Dataset: piano (GitHub, ravenmoon903/Piano-Triad-Recognizer). Classes: a maj, a min, ab maj, ab min, b maj, b min, bb maj, bb min, c maj, c min, d maj, d min, db maj, db min, e maj, e min, eb maj, eb min, f maj, f min, g maj, g min, gb maj, gb min.

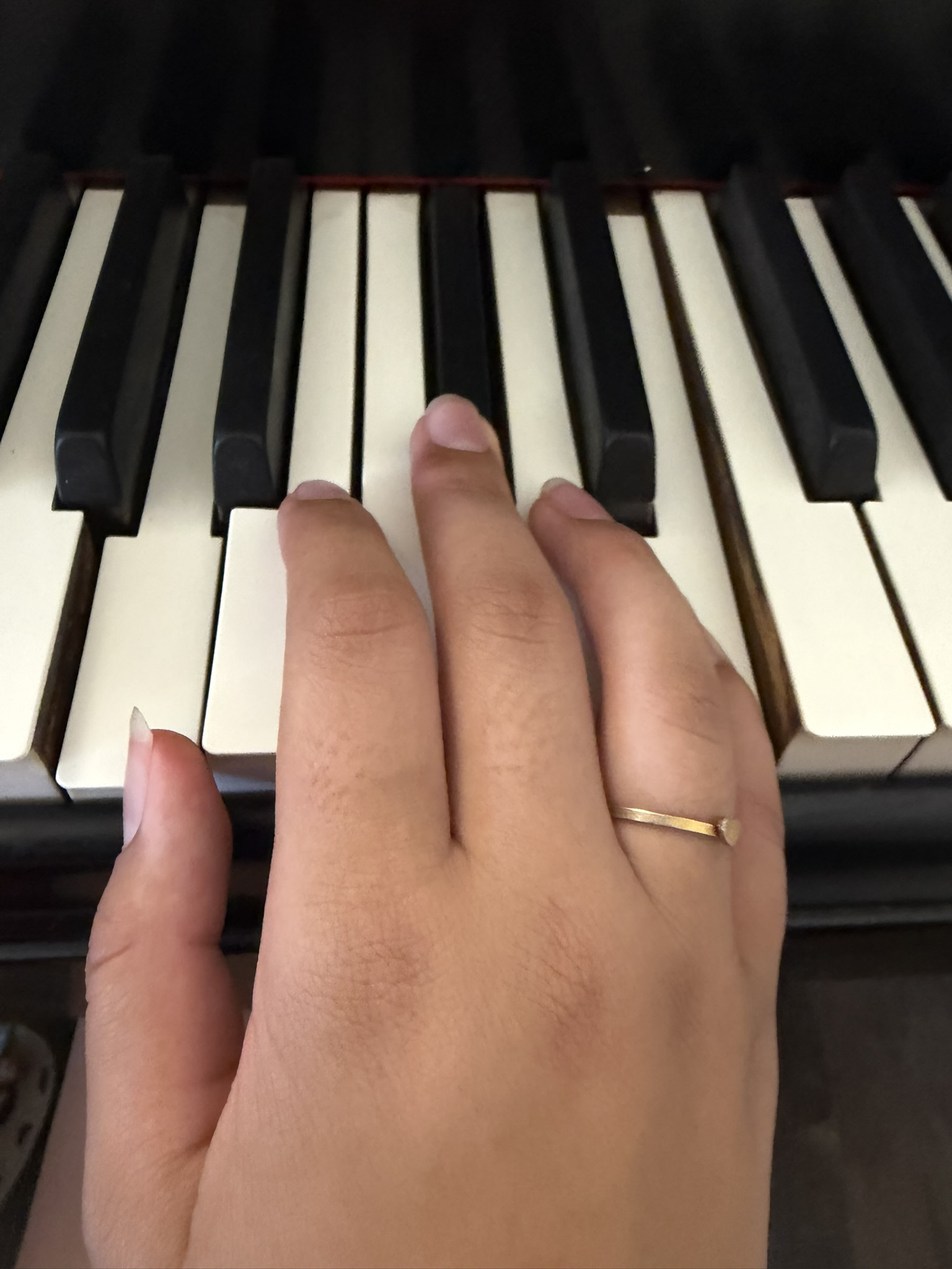
Label: a maj

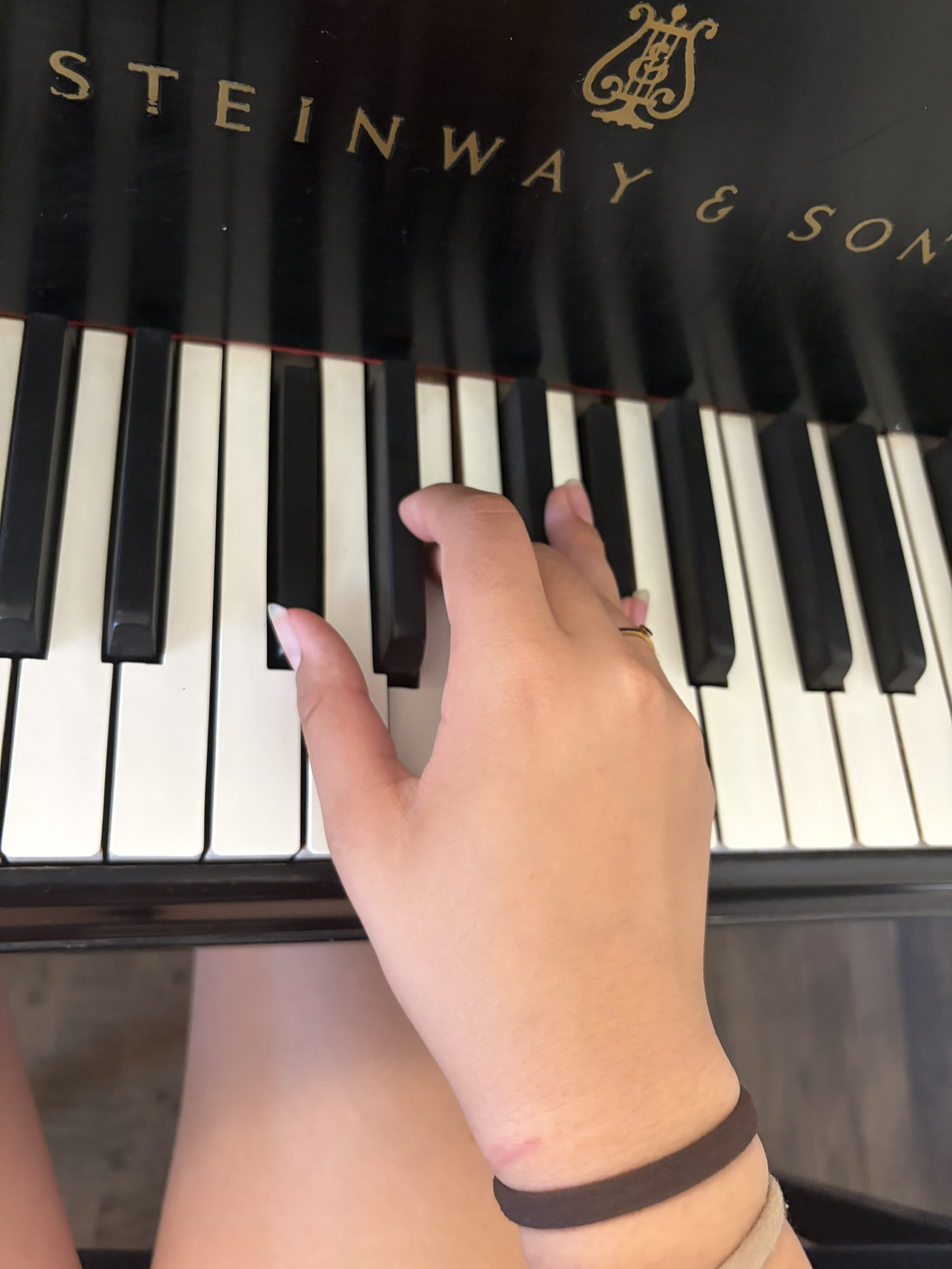
Label: db min

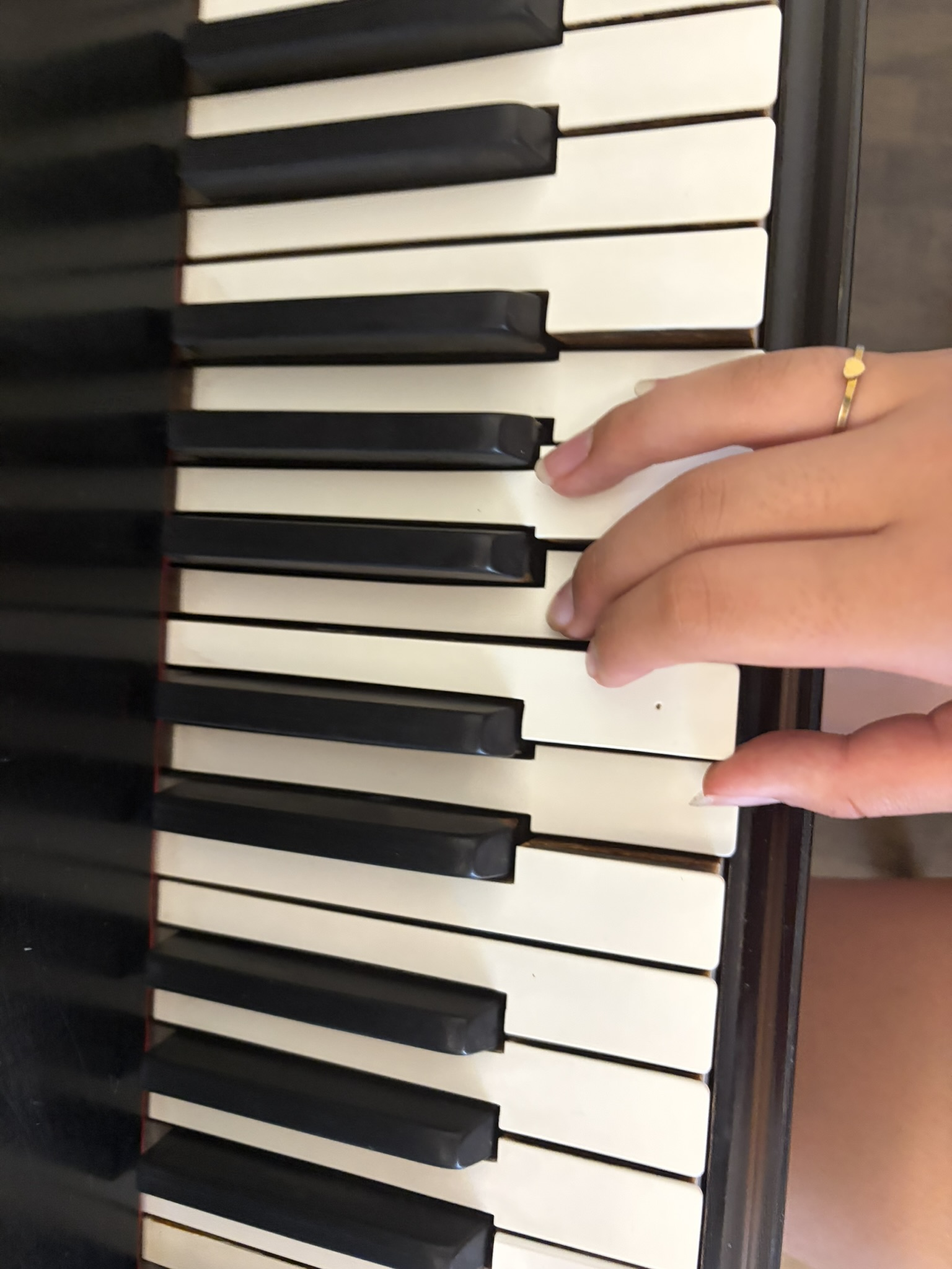
Label: d maj

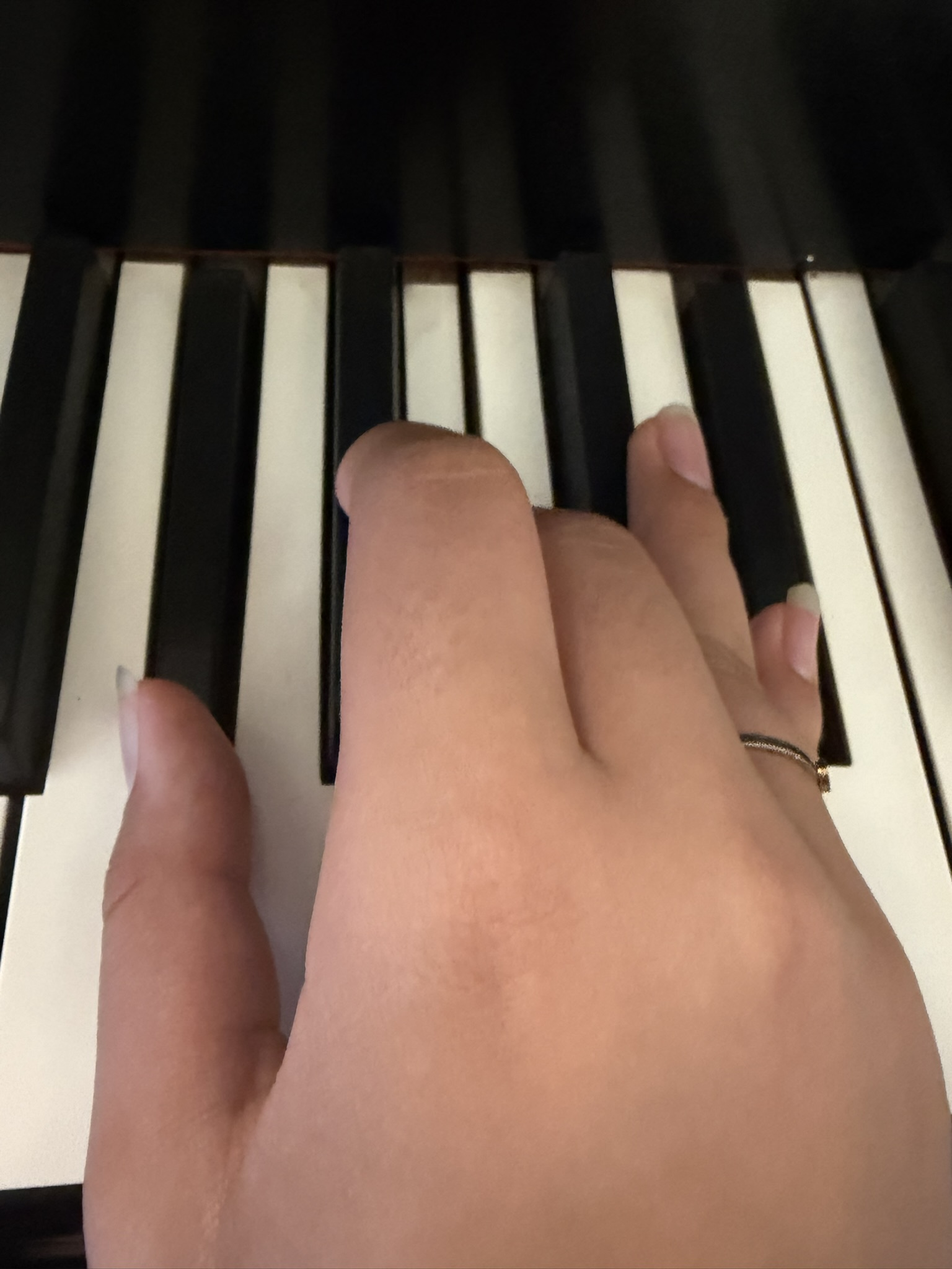
Label: ab min

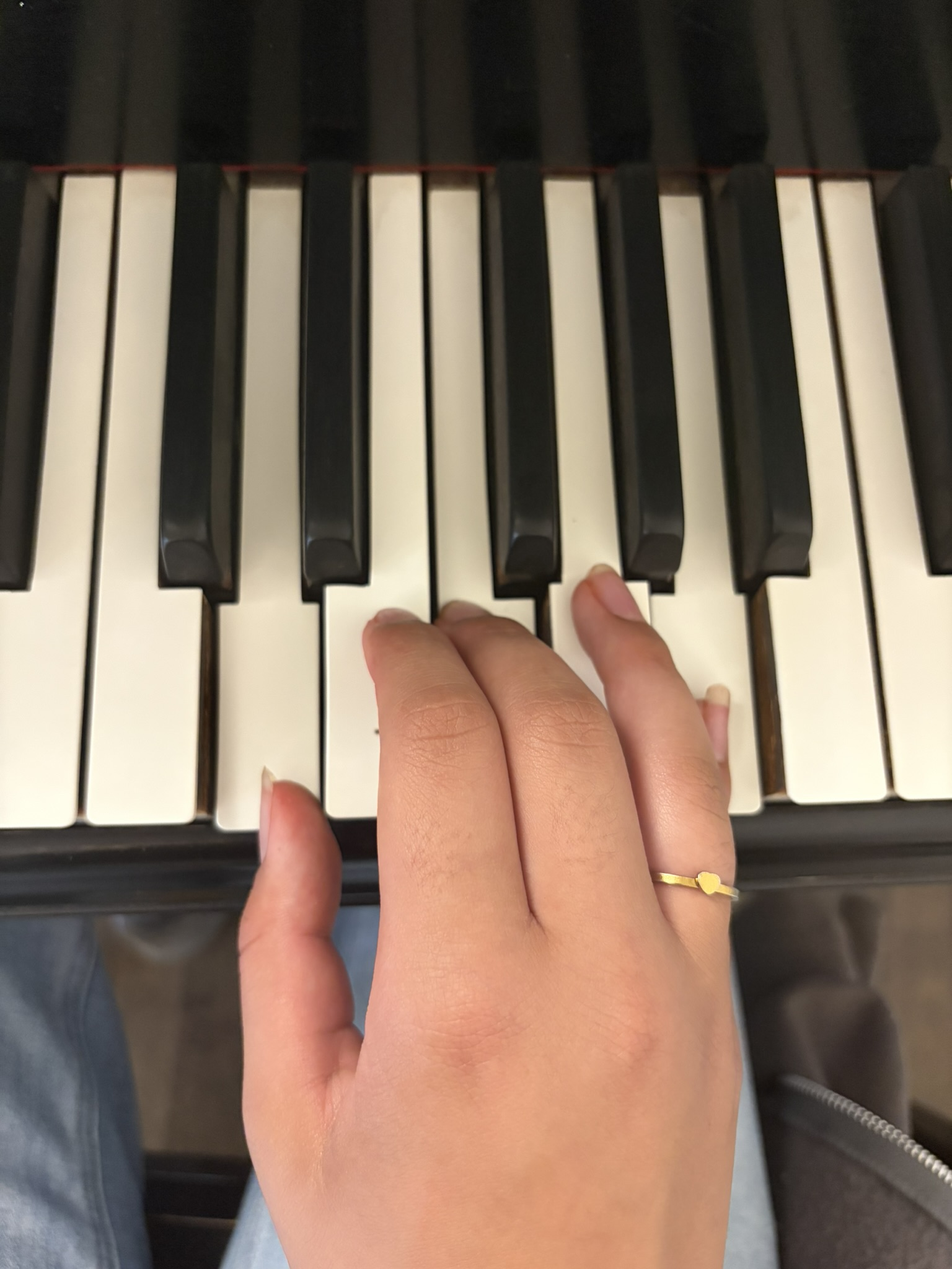
Label: d min

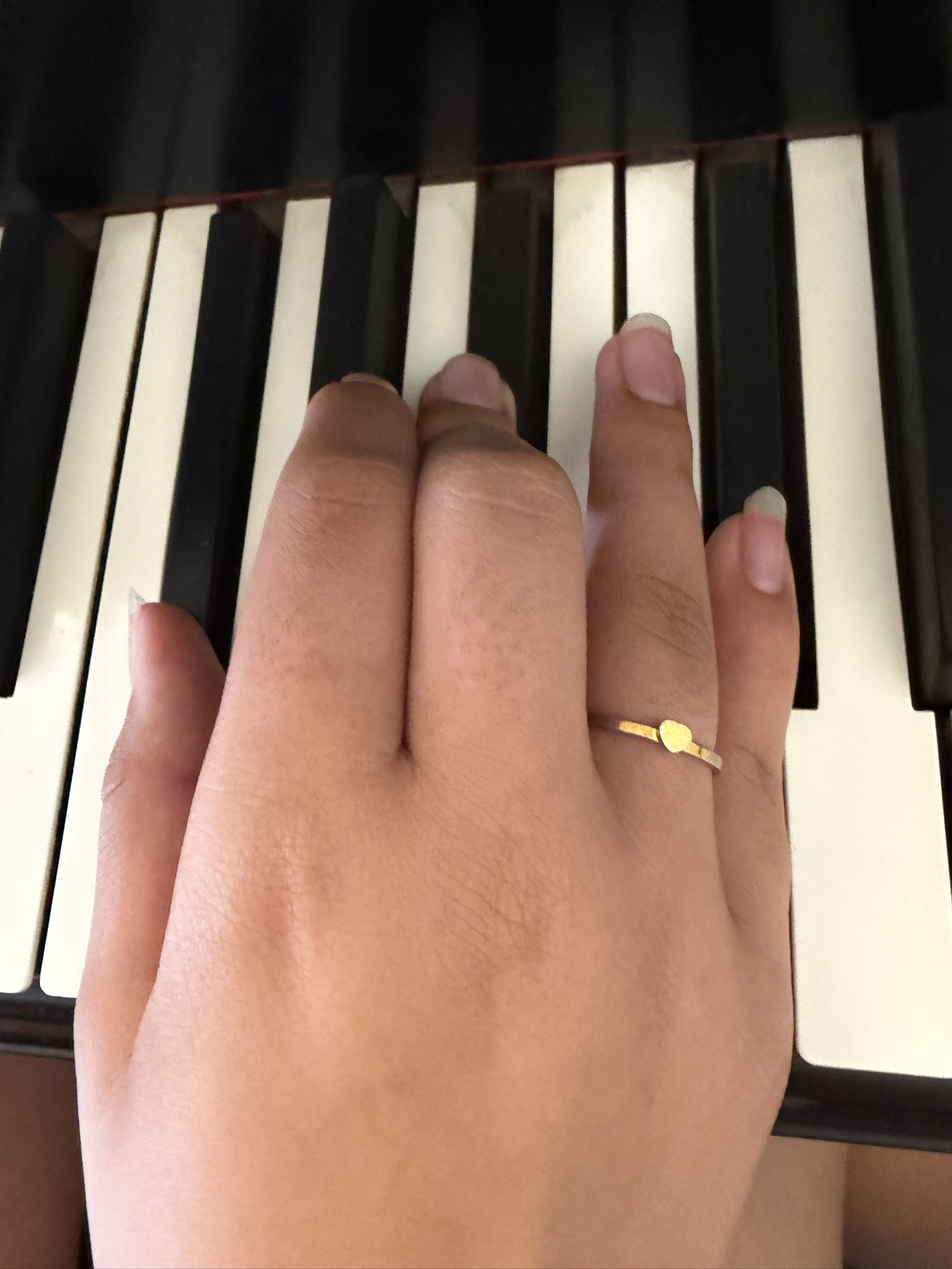
Label: gb maj
